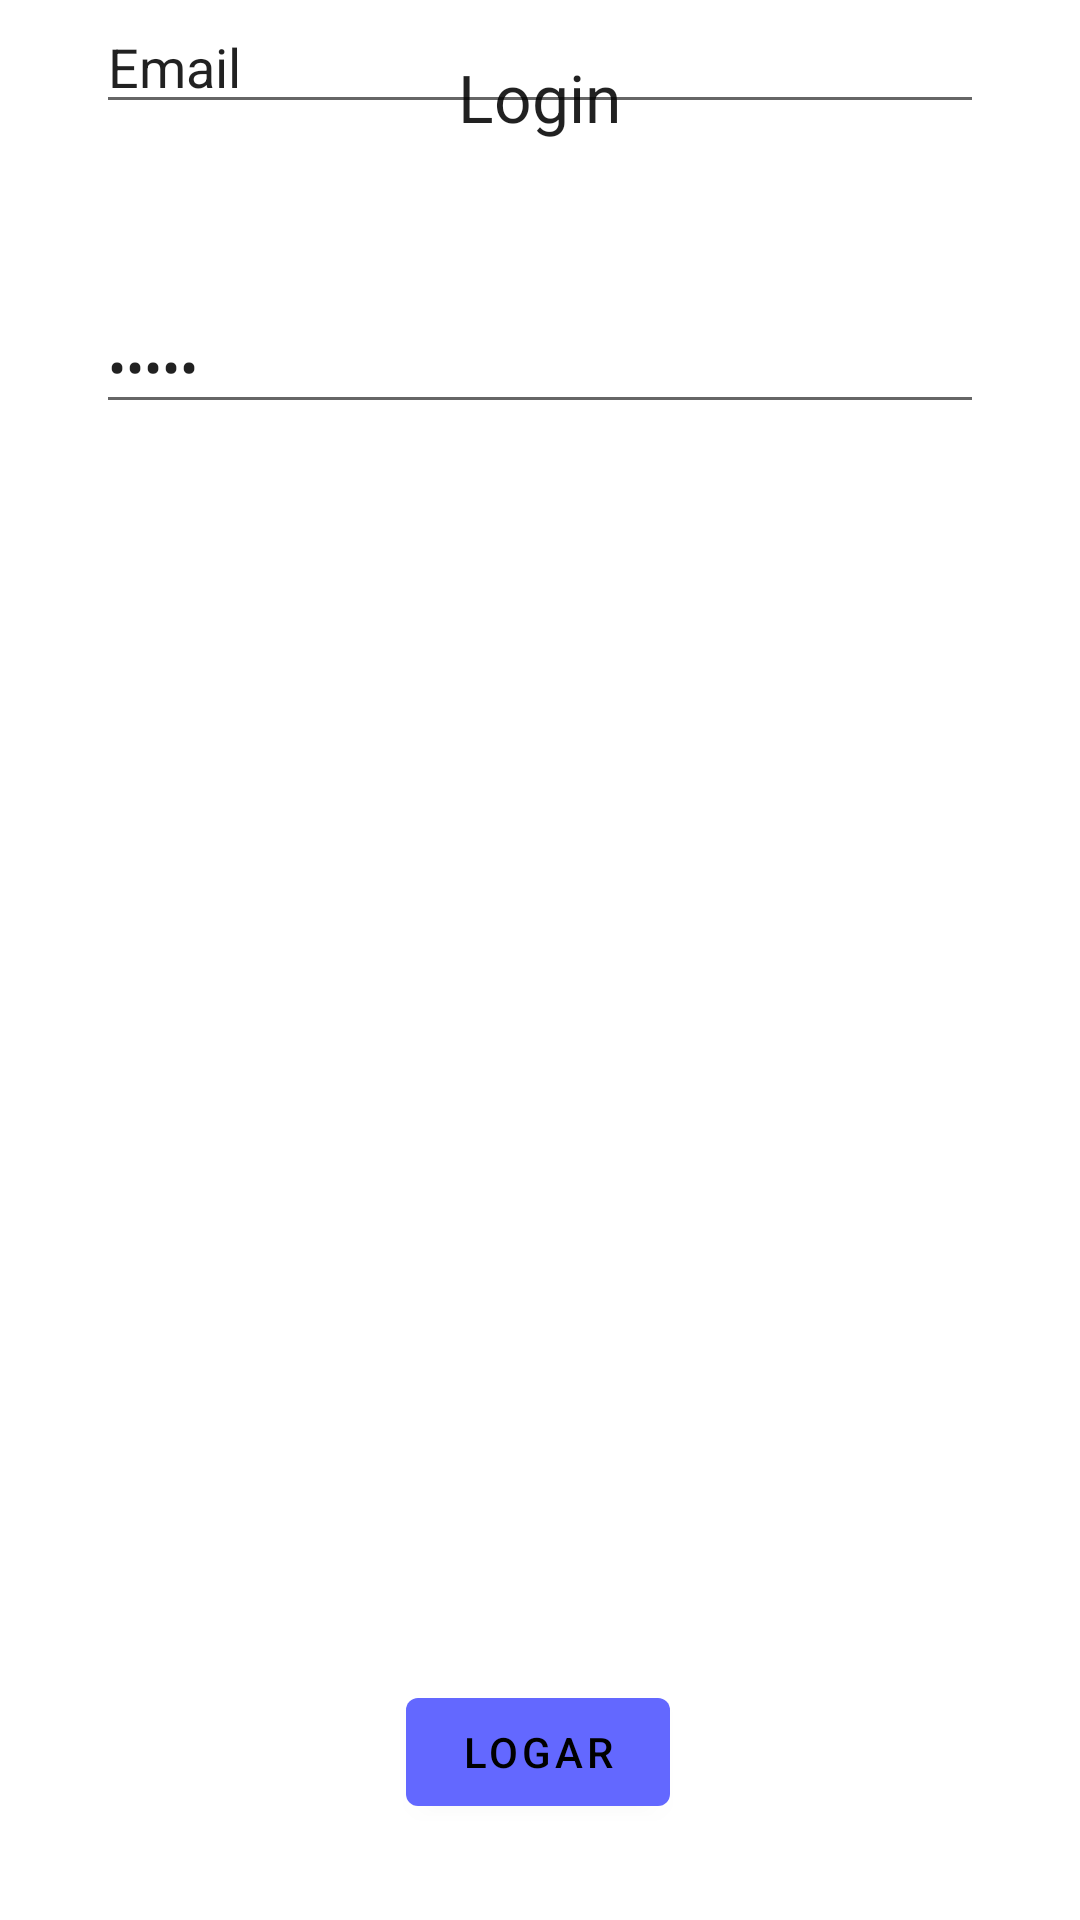

Reconstruct the res/layout file that produces this screen, plus the resources it refers to.
<!-- AndroidManifest.xml: application theme Theme.Camed -->
<!-- res/layout/login.xml -->
<?xml version="1.0" encoding="utf-8"?>
<androidx.constraintlayout.widget.ConstraintLayout xmlns:android="http://schemas.android.com/apk/res/android"
    xmlns:app="http://schemas.android.com/apk/res-auto"
    xmlns:tools="http://schemas.android.com/tools"
    android:layout_width="match_parent"
    android:layout_height="match_parent">

    <Button
        android:id="@+id/buttonLogarLogin"
        android:layout_width="wrap_content"
        android:layout_height="wrap_content"
        android:layout_marginBottom="32dp"
        android:text="Logar"
        app:layout_constraintBottom_toBottomOf="parent"
        app:layout_constraintEnd_toEndOf="parent"
        app:layout_constraintHorizontal_bias="0.498"
        app:layout_constraintStart_toStartOf="parent" />

    <TextView
        android:id="@+id/textViewLogin"
        android:layout_width="wrap_content"
        android:layout_height="wrap_content"
        android:layout_marginStart="128dp"
        android:layout_marginTop="32dp"
        android:layout_marginEnd="128dp"
        android:text="Login"
        android:textAppearance="@style/TextAppearance.AppCompat.Large"
        app:layout_constraintBottom_toTopOf="@+id/editTextEmailLogin"
        app:layout_constraintEnd_toEndOf="parent"
        app:layout_constraintHorizontal_bias="0.494"
        app:layout_constraintStart_toStartOf="parent"
        app:layout_constraintTop_toTopOf="parent"
        app:layout_constraintVertical_bias="0.233" />

    <EditText
        android:id="@+id/editTextEmailLogin"
        android:layout_width="0dp"
        android:layout_height="wrap_content"
        android:layout_marginStart="32dp"
        android:layout_marginEnd="32dp"
        android:ems="10"
        android:inputType="textEmailAddress"
        android:text="Email"
        app:layout_constraintEnd_toEndOf="parent"
        app:layout_constraintHorizontal_bias="1.0"
        app:layout_constraintStart_toStartOf="parent"
        tools:layout_editor_absoluteY="119dp" />

    <EditText
        android:id="@+id/editTextSenhaLogin"
        android:layout_width="0dp"
        android:layout_height="wrap_content"
        android:layout_marginStart="32dp"
        android:layout_marginTop="32dp"
        android:layout_marginEnd="32dp"
        android:ems="10"
        android:inputType="textPassword"
        android:text="Senha"
        app:layout_constraintBottom_toTopOf="@+id/buttonLogarLogin"
        app:layout_constraintEnd_toEndOf="parent"
        app:layout_constraintHorizontal_bias="0.0"
        app:layout_constraintStart_toStartOf="parent"
        app:layout_constraintTop_toBottomOf="@+id/editTextEmailLogin"
        app:layout_constraintVertical_bias="0.06" />
</androidx.constraintlayout.widget.ConstraintLayout>
<!-- resources referenced by this layout -->
<resources>
  <style name="Theme.Camed" parent="Theme.MaterialComponents.DayNight.DarkActionBar">
          
          <item name="colorPrimary">#6368FF</item>
          <item name="colorPrimaryVariant">@color/purple_700</item>
          <item name="colorOnPrimary">@color/black</item>
          
          <item name="colorSecondary">@color/teal_200</item>
          <item name="colorSecondaryVariant">@color/teal_700</item>
          <item name="colorOnSecondary">@color/black</item>
          
          <item name="android:statusBarColor" tools:targetApi="l">?attr/colorPrimaryVariant</item>
          
      </style>
  <!-- not gathered from this repository: default colours our renderer supplied (Android Studio template values) -->
  <color name="purple_700">#FF3700B3</color>
  <color name="teal_200">#FF03DAC5</color>
  <color name="teal_700">#FF018786</color>
  <color name="black">#FF000000</color>
</resources>
